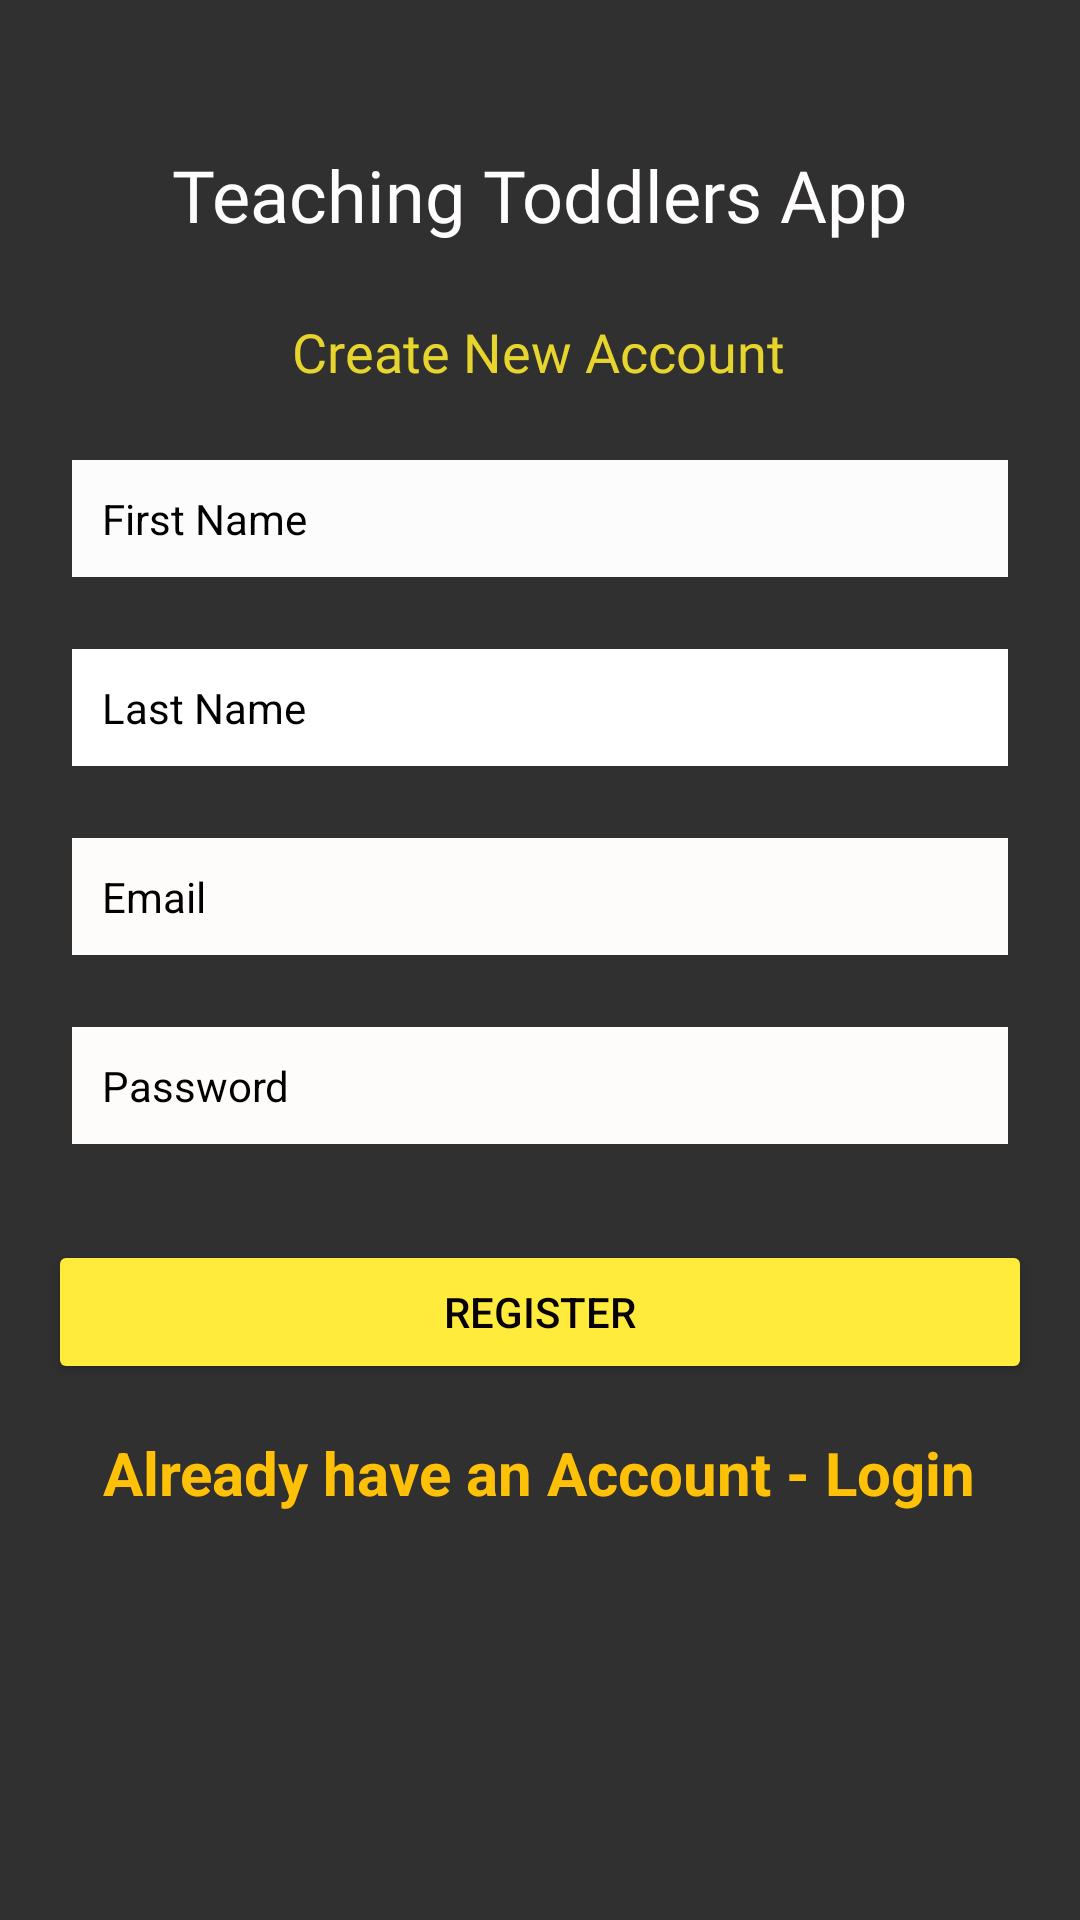

Here is an Android app screen rendered from its layout file. Give the layout XML and the strings, colors and styles it references.
<!-- AndroidManifest.xml: application theme Theme.Design.NoActionBar -->
<!-- res/layout/activity_register.xml -->
<?xml version="1.0" encoding="utf-8"?>
<androidx.constraintlayout.widget.ConstraintLayout xmlns:android="http://schemas.android.com/apk/res/android"
    xmlns:app="http://schemas.android.com/apk/res-auto"
    xmlns:tools="http://schemas.android.com/tools"
    android:layout_width="match_parent"
    android:layout_height="match_parent"
    android:background="@drawable/bg_app_1"
    tools:context=".Register">

    <TextView
        android:id="@+id/titleView"
        android:layout_width="wrap_content"
        android:layout_height="wrap_content"
        android:fontFamily="@font/autour_one"
        android:text="Teaching Toddlers App"
        android:textColor="#FEFCFC"
        android:textSize="24sp"
        app:layout_constraintBottom_toBottomOf="parent"
        app:layout_constraintEnd_toEndOf="parent"
        app:layout_constraintStart_toStartOf="parent"
        app:layout_constraintTop_toTopOf="parent"
        app:layout_constraintVertical_bias="0.07999998" />

    <TextView
        android:id="@+id/subTitleView"
        android:layout_width="wrap_content"
        android:layout_height="wrap_content"
        android:layout_marginTop="24dp"
        android:fontFamily="@font/autour_one"
        android:text="Create New Account"
        android:textColor="#E7D42C"
        android:textSize="18sp"
        app:layout_constraintEnd_toEndOf="parent"
        app:layout_constraintHorizontal_bias="0.497"
        app:layout_constraintStart_toStartOf="parent"
        app:layout_constraintTop_toBottomOf="@+id/titleView" />

    <EditText
        android:id="@+id/firstNameText"
        android:layout_width="0dp"
        android:layout_height="wrap_content"
        android:layout_marginStart="24dp"
        android:layout_marginTop="24dp"
        android:layout_marginEnd="24dp"
        android:background="#FCFCFC"
        android:ems="10"
        android:fontFamily="sans-serif"
        android:hint="First Name"
        android:inputType="textPersonName"
        android:padding="10sp"
        android:textColor="#040000"
        android:textColorHint="#000000"
        android:textSize="14sp"
        app:layout_constraintEnd_toEndOf="parent"
        app:layout_constraintHorizontal_bias="0.496"
        app:layout_constraintStart_toStartOf="parent"
        app:layout_constraintTop_toBottomOf="@+id/subTitleView" />

    <EditText
        android:id="@+id/lastNameText"
        android:layout_width="0dp"
        android:layout_height="wrap_content"
        android:layout_marginStart="24dp"
        android:layout_marginTop="24dp"
        android:layout_marginEnd="24dp"
        android:background="#FFFFFF"
        android:ems="10"
        android:hint="Last Name"
        android:inputType="textPersonName"
        android:padding="10sp"
        android:textColor="#040000"
        android:textColorHint="#000000"
        android:textSize="14sp"
        app:layout_constraintEnd_toEndOf="parent"
        app:layout_constraintStart_toStartOf="parent"
        app:layout_constraintTop_toBottomOf="@+id/firstNameText" />

    <EditText
        android:id="@+id/emailText"
        android:layout_width="0dp"
        android:layout_height="wrap_content"
        android:layout_marginStart="24dp"
        android:layout_marginTop="24dp"
        android:layout_marginEnd="24dp"
        android:background="#FEFBFB"
        android:ems="10"
        android:hint="Email"
        android:inputType="textEmailAddress"
        android:padding="10sp"
        android:textColor="#0B0000"
        android:textColorHint="#000000"
        android:textSize="14sp"
        app:layout_constraintEnd_toEndOf="parent"
        app:layout_constraintStart_toStartOf="parent"
        app:layout_constraintTop_toBottomOf="@+id/lastNameText" />

    <EditText
        android:id="@+id/passwordText"
        android:layout_width="0dp"
        android:layout_height="wrap_content"
        android:layout_marginStart="24dp"
        android:layout_marginTop="24dp"
        android:layout_marginEnd="24dp"
        android:background="#FEFBFB"
        android:ems="10"
        android:hint="Password"
        android:inputType="textPassword"
        android:padding="10sp"
        android:password="true"
        android:textColor="#0B0000"
        android:textColorHint="#000000"
        android:textSize="14sp"
        app:layout_constraintEnd_toEndOf="parent"
        app:layout_constraintStart_toStartOf="parent"
        app:layout_constraintTop_toBottomOf="@+id/emailText" />

    <Button
        android:id="@+id/registerBtn"
        android:layout_width="0dp"
        android:layout_height="wrap_content"
        android:layout_marginStart="16dp"
        android:layout_marginTop="32dp"
        android:layout_marginEnd="16dp"
        android:text="Register"
        android:textColor="#060000"
        app:backgroundTint="#FFEB3B"
        app:layout_constraintEnd_toEndOf="parent"
        app:layout_constraintHorizontal_bias="1.0"
        app:layout_constraintStart_toStartOf="parent"
        app:layout_constraintTop_toBottomOf="@+id/passwordText" />

    <ProgressBar
        android:id="@+id/progressBar"
        style="?android:attr/progressBarStyle"
        android:layout_width="wrap_content"
        android:layout_height="wrap_content"
        android:layout_marginTop="16dp"
        android:visibility="invisible"
        app:layout_constraintEnd_toEndOf="parent"
        app:layout_constraintStart_toStartOf="parent"
        app:layout_constraintTop_toBottomOf="@+id/loginView" />

    <TextView
        android:id="@+id/loginView"
        android:layout_width="wrap_content"
        android:layout_height="wrap_content"
        android:layout_marginTop="16dp"
        android:text="Already have an Account - Login"
        android:textColor="#FFC107"
        android:textSize="20sp"
        android:textStyle="bold"
        app:layout_constraintEnd_toEndOf="parent"
        app:layout_constraintHorizontal_bias="0.497"
        app:layout_constraintStart_toStartOf="parent"
        app:layout_constraintTop_toBottomOf="@+id/registerBtn" />

</androidx.constraintlayout.widget.ConstraintLayout>
<!-- resources referenced by this layout -->
<resources>

</resources>
